Run: headless pygame with SDL's dummy video driver; simulated clock (each Clock.tick advances the game by its frame time, no real sleeping); random seed 0; keys injected as events and as key.get_pressed() state; mouse plan: one left click at the window centre at the start of phase 2, then a move to the lower-right quarter at the start of phase 3.
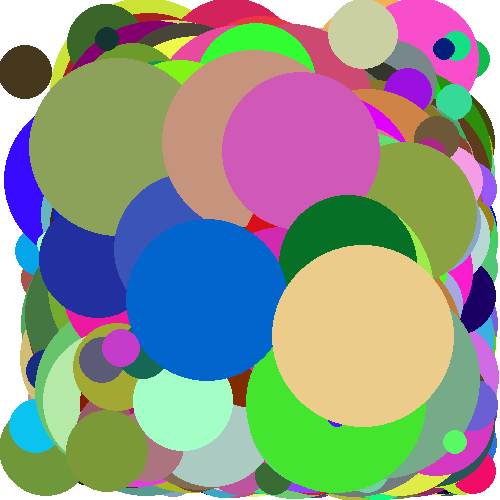
Frame 1 of 4 · flips 1–60 · no input
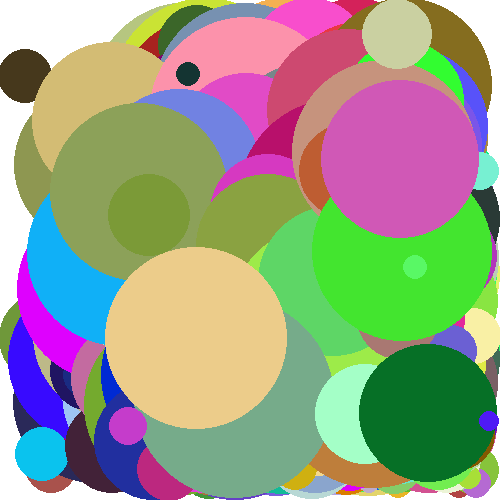
Frame 2 of 4 · flips 61–180 · clicked the window centre · tapped SPACE, RETURN · held RIGHT (→), D
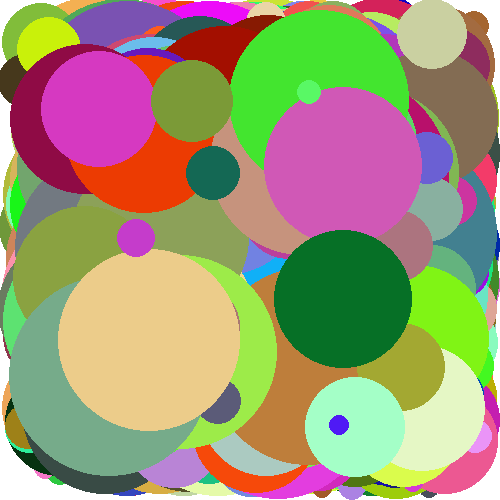
Frame 3 of 4 · flips 181–300 · moved the mouse to the lower-right quarter · held DOWN (↓), S
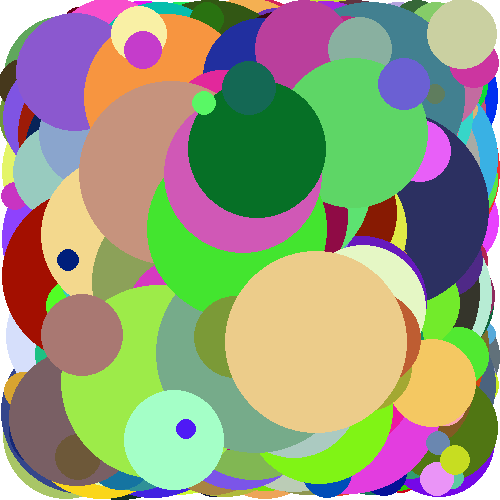
Frame 4 of 4 · flips 301–420 · held LEFT (←), A, UP (↑), W

The pygame program that drew these frames:

# Simple pygame program

# Import and initialize the pygame library
import pygame
import time
import random
import math

SCREEN_MIN_X = 0
SCREEN_MAX_X = 500
SCREEN_MIN_Y = 0
SCREEN_MAX_Y = 500


class Circle:
  def __init__(self, x, y, direction_x, direction_y, radius, color):
    self.x = x
    self.y = y
    self.d_x = direction_x
    self.d_y = direction_y
    self.radius = radius
    self.color = color

  def draw(self, screen):
    pygame.draw.circle(
        screen, (self.color[0], self.color[1], self.color[2]), (self.x, self.y), self.radius)

  def move(self):
    if (self.x <= SCREEN_MIN_X + self.radius) or (self.x >= SCREEN_MAX_X - self.radius):
      self.d_x = -self.d_x

    if (self.y <= SCREEN_MIN_Y + self.radius) or (self.y >= SCREEN_MAX_Y - self.radius):
      self.d_y = -self.d_y

    self.x += 1 * self.d_x
    self.y += 1 * self.d_y

  def clicked(self, pos):
    return math.sqrt((self.x - pos[0]) ** 2 + (self.y - pos[1]) ** 2) < self.radius


pygame.init()

# Set up the drawing window
screen = pygame.display.set_mode([SCREEN_MAX_X, SCREEN_MAX_Y])

circles = []

mouse_pos = None

for i in range(1000):
  radius = random.randint(10, 100)
  x = random.randint(SCREEN_MIN_X + radius, SCREEN_MAX_X - radius)
  y = random.randint(SCREEN_MIN_Y + radius, SCREEN_MAX_Y - radius)
  direction_x = random.random() * 2
  direction_y = random.random() * 2
  color = (random.randint(0, 255), random.randint(
      0, 255), random.randint(0, 255))
  circles.append(Circle(x, y, direction_x, direction_y, radius, color))

# Run until the user asks to quit
running = True
while running:

    # Did the user click the window close button?
    for event in pygame.event.get():
        if event.type == pygame.QUIT:
            running = False
        if event.type == pygame.MOUSEBUTTONDOWN:
          mouse_pos = pygame.mouse.get_pos()

    # Fill the background with white
    screen.fill((255, 255, 255))

    if mouse_pos:
      not_clicked_circles = [c for c in circles if not c.clicked(mouse_pos)]
      circles = not_clicked_circles
      mouse_pos = None

    for circle in circles:
      circle.draw(screen)
      circle.move()

    pygame.display.flip()

    time.sleep(0.01)

# Done! Time to quit.
pygame.quit()
